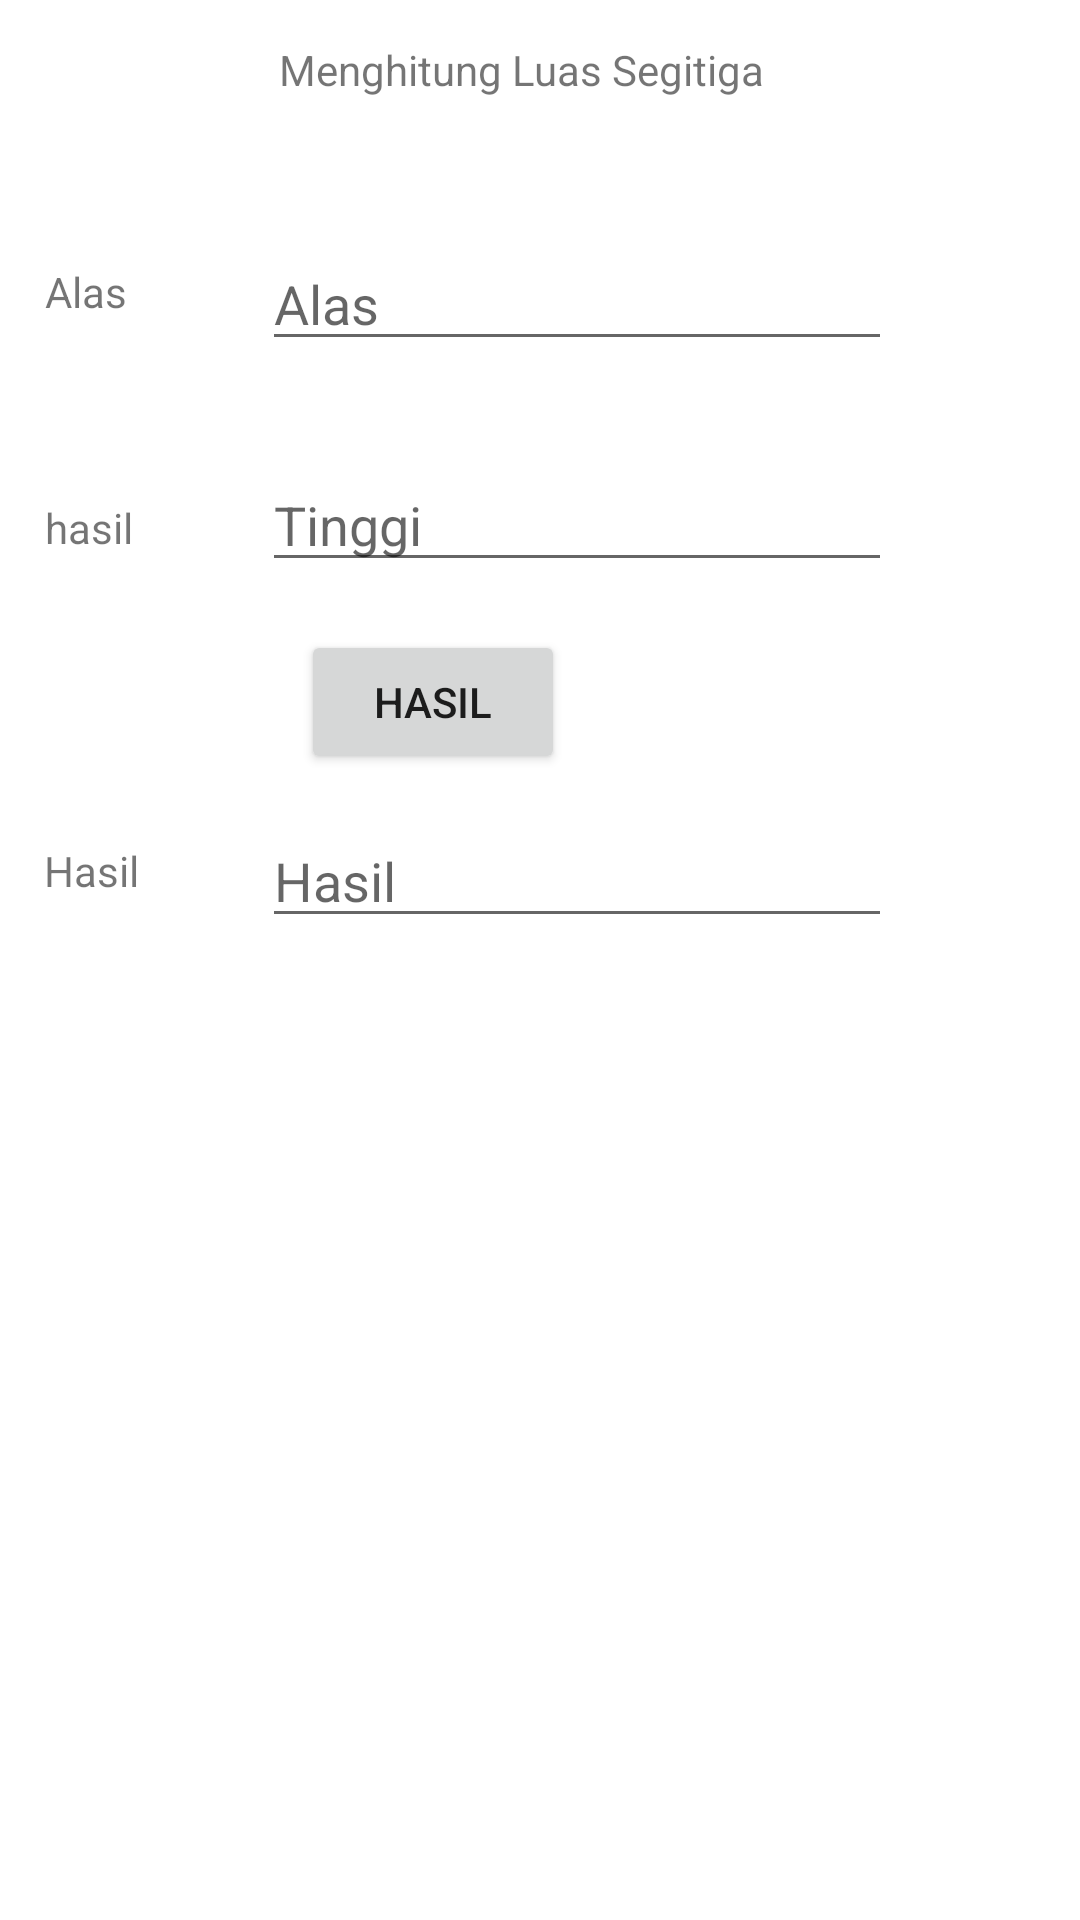

The Android layout XML behind this screen, and the referenced resources:
<!-- AndroidManifest.xml: application theme Theme.2018128_Tugas1 -->
<!-- res/layout/activity_segitiga.xml -->
<?xml version="1.0" encoding="utf-8"?>
<androidx.constraintlayout.widget.ConstraintLayout xmlns:android="http://schemas.android.com/apk/res/android"
    xmlns:app="http://schemas.android.com/apk/res-auto"
    xmlns:tools="http://schemas.android.com/tools"
    android:layout_width="match_parent"
    android:layout_height="match_parent"
    tools:context=".Segitiga">

    <TextView
        android:id="@+id/textView8"
        android:layout_width="wrap_content"
        android:layout_height="wrap_content"
        android:text="Menghitung Luas Segitiga"
        app:layout_constraintBottom_toBottomOf="parent"
        app:layout_constraintEnd_toEndOf="parent"
        app:layout_constraintHorizontal_bias="0.469"
        app:layout_constraintStart_toStartOf="parent"
        app:layout_constraintTop_toTopOf="parent"
        app:layout_constraintVertical_bias="0.022" />

    <TextView
        android:id="@+id/textView"
        android:layout_width="wrap_content"
        android:layout_height="wrap_content"
        android:text="hasil"
        app:layout_constraintBottom_toBottomOf="parent"
        app:layout_constraintEnd_toEndOf="parent"
        app:layout_constraintHorizontal_bias="0.045"
        app:layout_constraintStart_toStartOf="parent"
        app:layout_constraintTop_toTopOf="parent"
        app:layout_constraintVertical_bias="0.268" />

    <TextView
        android:id="@+id/textView6"
        android:layout_width="wrap_content"
        android:layout_height="wrap_content"
        android:text="Alas"
        app:layout_constraintBottom_toBottomOf="parent"
        app:layout_constraintEnd_toEndOf="parent"
        app:layout_constraintHorizontal_bias="0.045"
        app:layout_constraintStart_toStartOf="parent"
        app:layout_constraintTop_toTopOf="parent"
        app:layout_constraintVertical_bias="0.141" />

    <TextView
        android:id="@+id/textView7"
        android:layout_width="wrap_content"
        android:layout_height="wrap_content"
        android:text="Hasil"
        app:layout_constraintBottom_toBottomOf="parent"
        app:layout_constraintEnd_toEndOf="parent"
        app:layout_constraintHorizontal_bias="0.045"
        app:layout_constraintStart_toStartOf="parent"
        app:layout_constraintTop_toTopOf="parent"
        app:layout_constraintVertical_bias="0.452" />

    <EditText
        android:id="@+id/input_alas"
        android:layout_width="wrap_content"
        android:layout_height="wrap_content"
        android:ems="10"
        android:hint="Alas"
        android:inputType="number"
        app:layout_constraintBottom_toBottomOf="parent"
        app:layout_constraintEnd_toEndOf="parent"
        app:layout_constraintHorizontal_bias="0.582"
        app:layout_constraintStart_toStartOf="parent"
        app:layout_constraintTop_toTopOf="parent"
        app:layout_constraintVertical_bias="0.132"
        tools:ignore="TouchTargetSizeCheck" />

    <EditText
        android:id="@+id/input_tinggi"
        android:layout_width="wrap_content"
        android:layout_height="wrap_content"
        android:ems="10"
        android:hint="Tinggi"
        android:inputType="number"
        app:layout_constraintBottom_toBottomOf="parent"
        app:layout_constraintEnd_toEndOf="parent"
        app:layout_constraintHorizontal_bias="0.582"
        app:layout_constraintStart_toStartOf="parent"
        app:layout_constraintTop_toTopOf="parent"
        app:layout_constraintVertical_bias="0.255"
        tools:ignore="TouchTargetSizeCheck" />

    <EditText
        android:id="@+id/input_hasil"
        android:layout_width="wrap_content"
        android:layout_height="wrap_content"
        android:ems="10"
        android:hint="Hasil"
        android:inputType="number"
        app:layout_constraintBottom_toBottomOf="parent"
        app:layout_constraintEnd_toEndOf="parent"
        app:layout_constraintHorizontal_bias="0.582"
        app:layout_constraintStart_toStartOf="parent"
        app:layout_constraintTop_toTopOf="parent"
        app:layout_constraintVertical_bias="0.453"
        tools:ignore="TouchTargetSizeCheck" />

    <Button
        android:id="@+id/btn_hasil"
        android:layout_width="wrap_content"
        android:layout_height="wrap_content"
        android:text="Hasil"
        app:layout_constraintBottom_toBottomOf="parent"
        app:layout_constraintEnd_toEndOf="parent"
        app:layout_constraintHorizontal_bias="0.369"
        app:layout_constraintStart_toStartOf="parent"
        app:layout_constraintTop_toTopOf="parent"
        app:layout_constraintVertical_bias="0.355" />

</androidx.constraintlayout.widget.ConstraintLayout>
<!-- resources referenced by this layout -->
<resources>
  <style name="Theme.2018128_Tugas1" parent="Theme.MaterialComponents.DayNight.DarkActionBar">
          
          <item name="colorPrimary">@color/purple_500</item>
          <item name="colorPrimaryVariant">@color/purple_700</item>
          <item name="colorOnPrimary">@color/white</item>
          
          <item name="colorSecondary">@color/teal_200</item>
          <item name="colorSecondaryVariant">@color/teal_700</item>
          <item name="colorOnSecondary">@color/black</item>
          
          <item name="android:statusBarColor">?attr/colorPrimaryVariant</item>
          
      </style>
  <!-- not gathered from this repository: default colours our renderer supplied (Android Studio template values) -->
  <color name="purple_500">#FF6200EE</color>
  <color name="purple_700">#FF3700B3</color>
  <color name="teal_200">#FF03DAC5</color>
  <color name="teal_700">#FF018786</color>
  <color name="black">#FF000000</color>
  <color name="white">#FFFFFFFF</color>
</resources>
